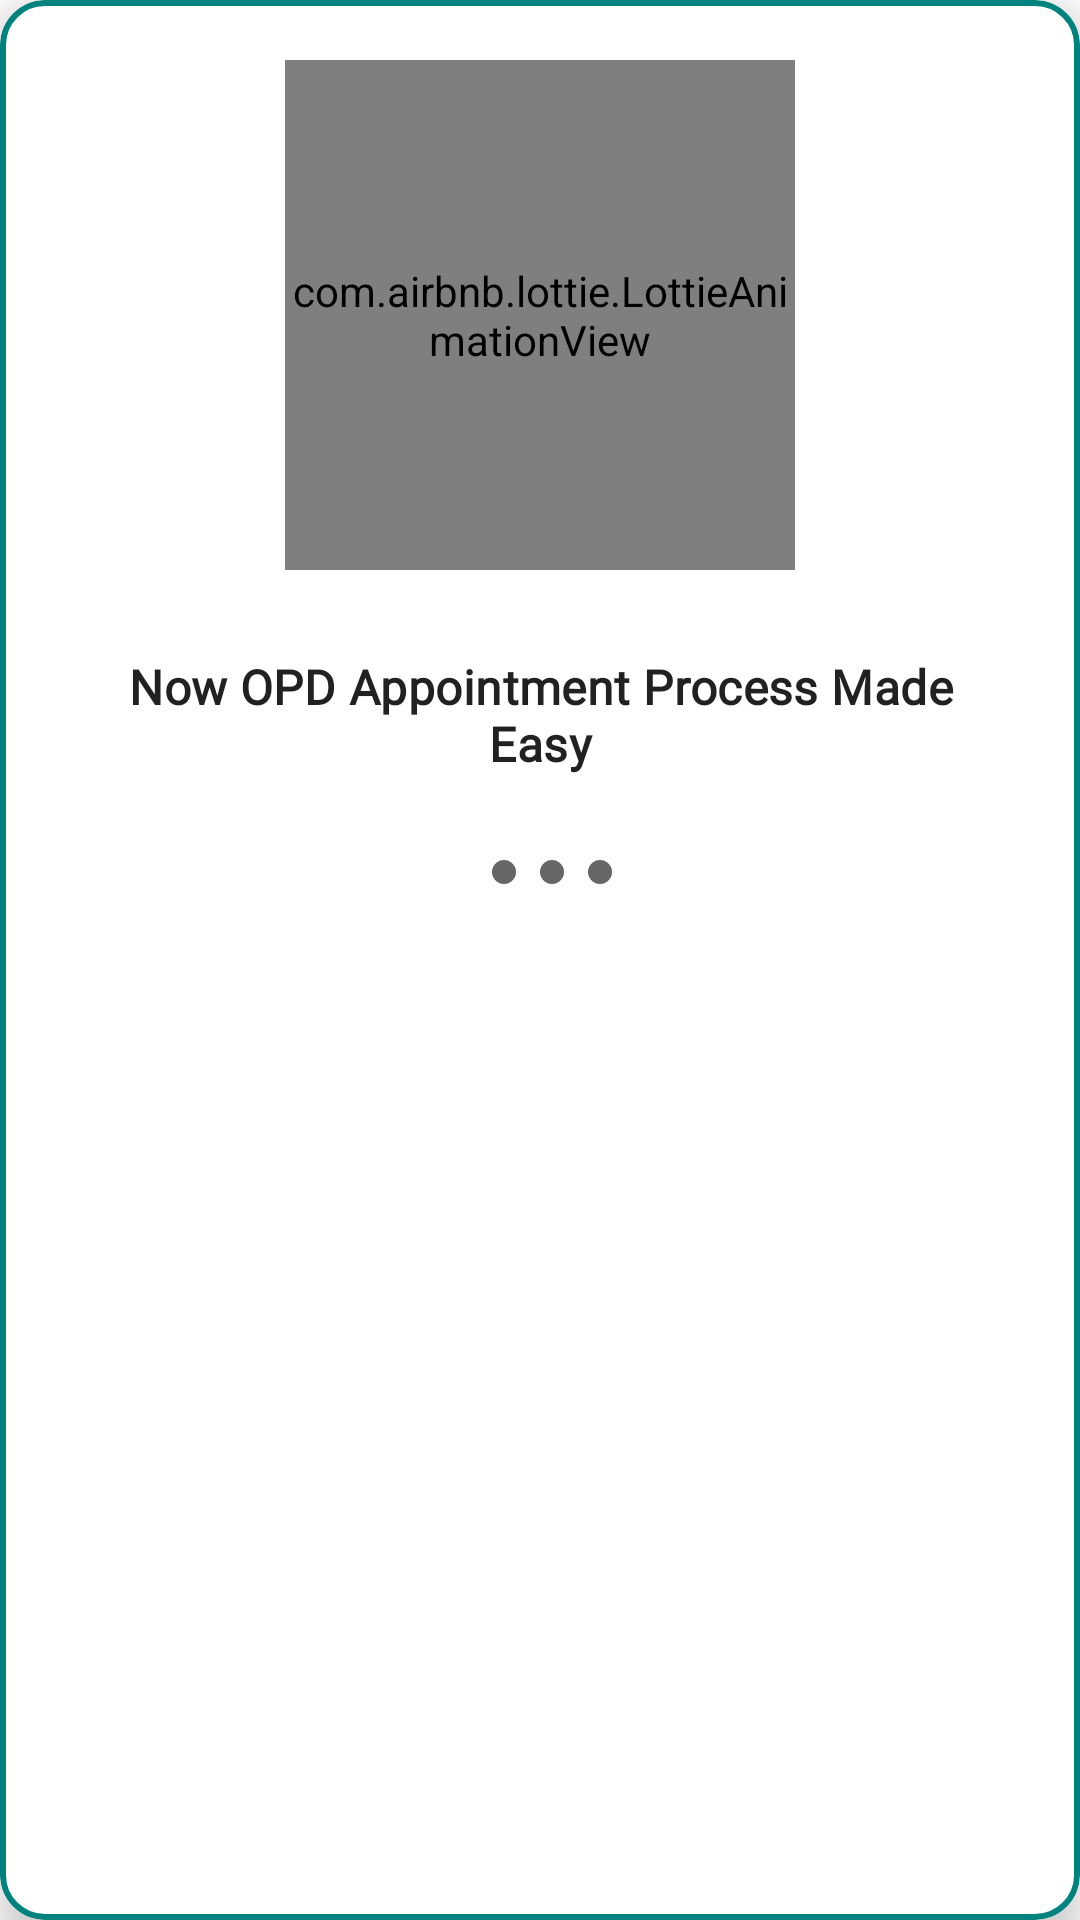

Android layout source for this screen:
<!-- AndroidManifest.xml: application theme AppTheme -->
<!-- res/layout/onboard_first_view.xml -->
<?xml version="1.0" encoding="utf-8"?>
<com.google.android.material.card.MaterialCardView xmlns:android="http://schemas.android.com/apk/res/android"
    xmlns:app="http://schemas.android.com/apk/res-auto"
    android:layout_width="match_parent"
    android:layout_height="match_parent"
    android:layout_margin="@dimen/large_padding"
    android:orientation="vertical"
    android:theme="@style/AppTheme"
    app:cardBackgroundColor="@color/white"
    app:cardCornerRadius="15dp"
    app:cardElevation="8dp"
    app:strokeColor="@color/colorPrimary"
    app:strokeWidth="2dp">

    <LinearLayout
        android:layout_width="match_parent"
        android:layout_height="match_parent"
        android:orientation="vertical">

        <com.airbnb.lottie.LottieAnimationView
            android:id="@+id/image"
            app:lottie_loop="true"
            app:lottie_autoPlay="true"
            android:layout_width="170dp"
            android:layout_height="@dimen/on_board_img_size"
            android:layout_gravity="center"
            android:layout_marginTop="@dimen/large_padding"
            />

        <TextView
            android:id="@+id/feature_text"
            android:layout_width="match_parent"
            android:layout_height="wrap_content"
            android:layout_margin="@dimen/standard_padding"
            android:fontFamily="@font/roboto"
            android:gravity="center"
            android:padding="@dimen/large_padding"
            android:text="@string/on_board_message_one"
            android:textAppearance="@style/TextAppearance.Custom.Subtitle1"
            android:textStyle="bold" />

        <LinearLayout
            android:id="@+id/selectors"
            android:layout_width="match_parent"
            android:layout_height="wrap_content"
            android:layout_gravity="center"
            android:gravity="center"
            android:orientation="horizontal">

            <ImageView
                android:id="@+id/f1"
                android:layout_width="@dimen/oval_shape_size"
                android:layout_height="@dimen/oval_shape_size"
                android:layout_marginLeft="@dimen/standard_padding"
                android:background="@drawable/circle" />

            <ImageView
                android:id="@+id/f2"
                android:layout_width="@dimen/oval_shape_size"
                android:layout_height="@dimen/oval_shape_size"
                android:layout_marginLeft="@dimen/standard_padding"
                android:background="@drawable/circle" />

            <ImageView
                android:id="@+id/f3"
                android:layout_width="@dimen/oval_shape_size"
                android:layout_height="@dimen/oval_shape_size"
                android:layout_marginLeft="@dimen/standard_padding"
                android:background="@drawable/circle" />

        </LinearLayout>

    </LinearLayout>

</com.google.android.material.card.MaterialCardView>
<!-- resources referenced by this layout -->
<resources>
  <color name="colorPrimary">#00827F</color>
  <color name="white">#ffffff</color>
  <dimen name="large_padding">20dp</dimen>
  <dimen name="on_board_img_size">170dp</dimen>
  <dimen name="oval_shape_size">8dp</dimen>
  <dimen name="standard_padding">8dp</dimen>
  <!-- drawable circle (drawable) -->
  <?xml version="1.0" encoding="utf-8"?>
  <shape
      xmlns:android="http://schemas.android.com/apk/res/android"
      android:shape="oval">
  
    <solid
        android:color="#666666"/>
  
    <size
        android:width="120dp"
        android:height="120dp"/>
  
  </shape>
  <string name="on_board_message_one">Now OPD Appointment Process Made Easy</string>
  <style name="AppTheme" parent="Theme.MaterialComponents.Light.NoActionBar">
          
          <item name="colorPrimary">@color/colorPrimary</item>
          <item name="colorPrimaryDark">@color/colorPrimaryDark</item>
          <item name="colorAccent">@color/colorAccent</item>
      </style>
  <style name="TextAppearance.Custom.Subtitle1" parent="TextAppearance.MaterialComponents.Subtitle1">
          <item name="fontFamily">@font/roboto</item>
          <item name="android:fontFamily">@font/roboto</item>
          <item name="android:textSize">16sp</item>
      </style>
  <color name="colorPrimaryDark">#036C6A</color>
  <color name="colorAccent">#FF7750</color>
</resources>
